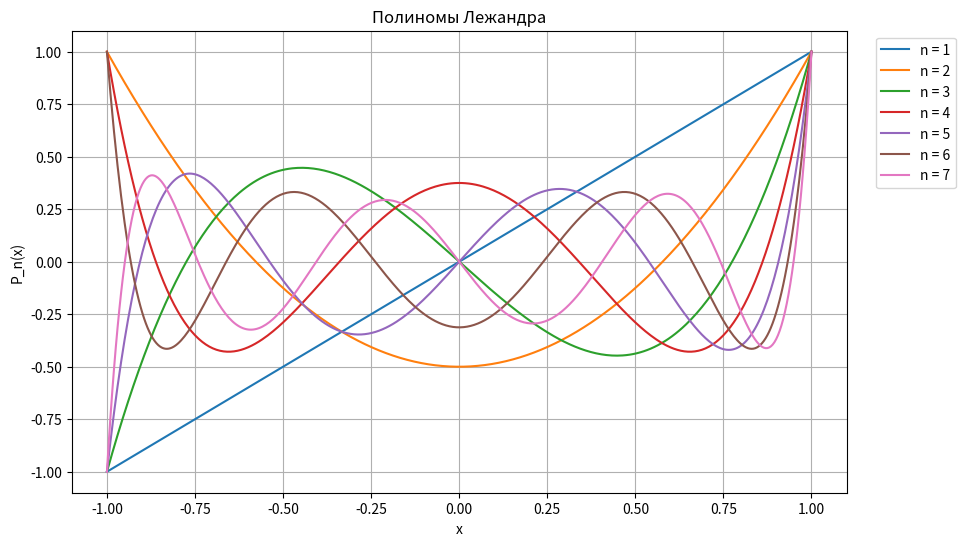

Here is the Python script that generated this plot:
import numpy as np
import matplotlib.pyplot as plt
from scipy.special import legendre

x_values = np.linspace(-1, 1, 400)

degrees = [1, 2, 3, 4, 5, 6, 7]

plt.figure(figsize=(10, 6))
plt.title("Полиномы Лежандра")

for n in degrees:
    y_values = legendre(n)(x_values)
    plt.plot(x_values, y_values, label=f'n = {n}')

plt.legend(loc='upper right', bbox_to_anchor=(1.15, 1))

plt.xlabel('x')
plt.ylabel('P_n(x)')

plt.grid(True)
plt.show()